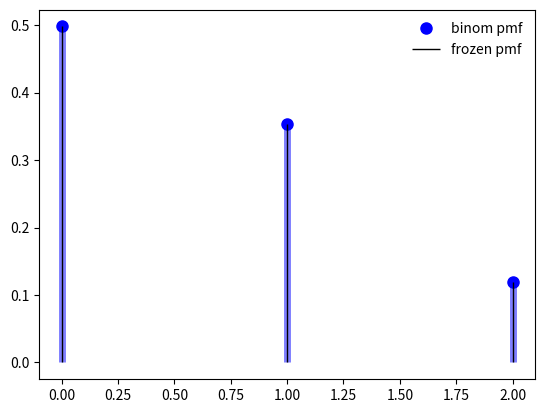

This chart was generated by the following Python code:
# -*- coding: utf-8 -*-
"""
Created on Wed Jun 20 11:56:36 2018

@author: avatash.rathore
"""
import numpy as np
import pandas as pd
import scipy.stats as stats
import matplotlib.pyplot as plt
import math


Number_of_question= 20
P_right_Answer =1/4
p_wrong_answer = 3/4
Number_of_WrongQ =5
K = Number_of_question -Number_of_WrongQ

print("""Using Binomial Formula:-C (n, k) = n!/(k!(n−k)!)""")

P = (math.factorial(Number_of_question)/(math.factorial(K)*math.factorial(Number_of_WrongQ))) * ((math.pow(P_right_Answer,K))* (math.pow(p_wrong_answer,Number_of_WrongQ)))

print(P)
print("Probablity using built in func",stats.binom.pmf(Number_of_WrongQ,Number_of_question,p_wrong_answer))
P=P*10000 # to help in displaying distribution 
fig, ax = plt.subplots(1, 1)
mean, var, skew, kurt = stats.binom.stats(Number_of_question, P, moments='mvsk')

x = np.arange(stats.binom.ppf(0.01,Number_of_question, P),
              stats.binom.ppf(0.99, Number_of_question, P))
ax.plot(x, stats.binom.pmf(x, Number_of_question, P), 'bo', ms=8, label='binom pmf')
ax.vlines(x, 0, stats.binom.pmf(x,Number_of_question, P), colors='b', lw=5, alpha=0.5)
rv = stats.binom(Number_of_question, P)
ax.vlines(x, 0, rv.pmf(x), colors='k', linestyles='-', lw=1,
         label='frozen pmf')
ax.legend(loc='best', frameon=False)
plt.show()
